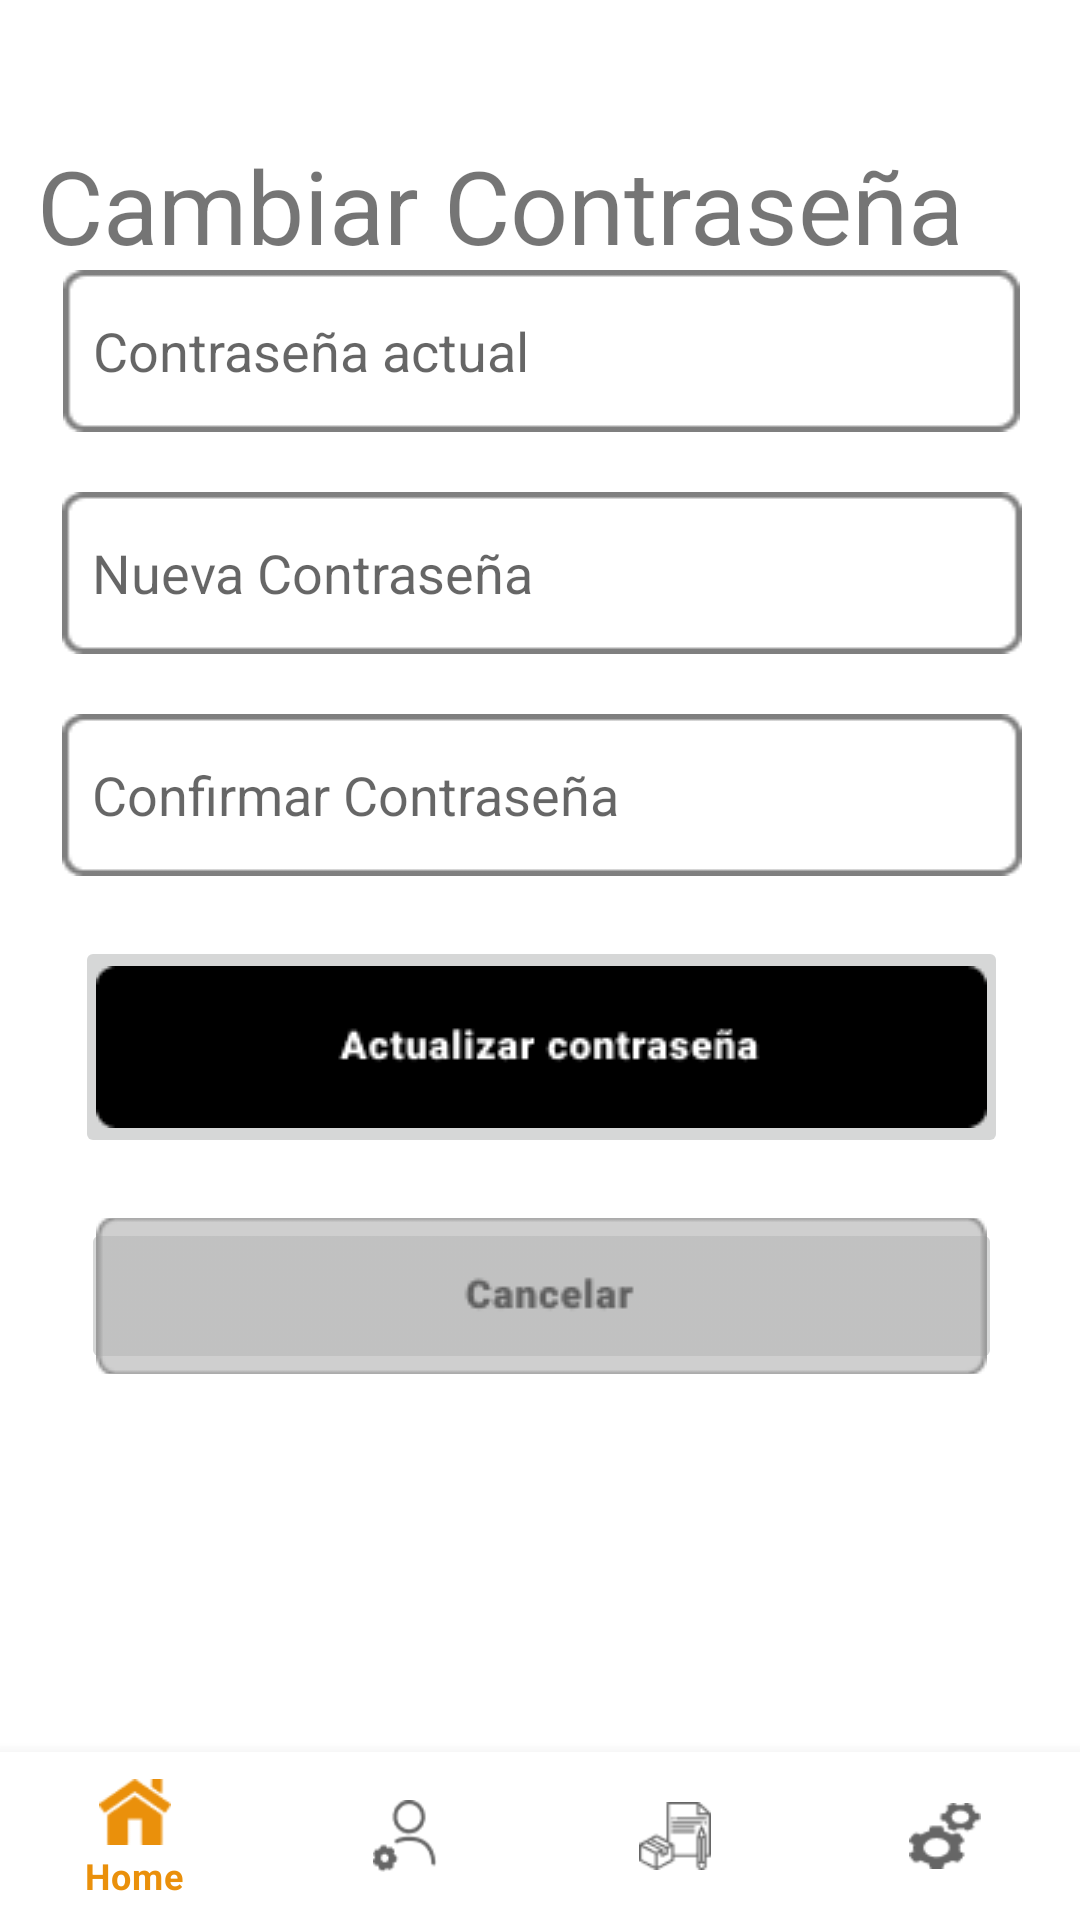

The Android layout XML behind this screen, and the referenced resources:
<!-- AndroidManifest.xml: application theme Theme.CastilloGym -->
<!-- res/layout/activity_nueva_con.xml -->
<?xml version="1.0" encoding="utf-8"?>
<androidx.constraintlayout.widget.ConstraintLayout xmlns:android="http://schemas.android.com/apk/res/android"
    xmlns:app="http://schemas.android.com/apk/res-auto"
    xmlns:tools="http://schemas.android.com/tools"
    android:layout_width="match_parent"
    android:layout_height="match_parent"
    tools:context=".NuevaCon">

    <TextView
        android:id="@+id/textView13"
        android:layout_width="347dp"
        android:layout_height="46dp"
        android:paddingLeft="10sp"
        android:text="Cambiar Contraseña"
        android:textSize="34sp"
        app:layout_constraintBottom_toBottomOf="parent"
        app:layout_constraintEnd_toEndOf="parent"
        app:layout_constraintHorizontal_bias="0.167"
        app:layout_constraintStart_toStartOf="parent"
        app:layout_constraintTop_toTopOf="parent"
        app:layout_constraintVertical_bias="0.077" />

    <LinearLayout
        android:id="@+id/linearLayout3"
        android:layout_width="408dp"
        android:layout_height="447dp"
        android:gravity="center"
        android:orientation="vertical"
        app:layout_constraintBottom_toBottomOf="parent"
        app:layout_constraintEnd_toEndOf="parent"
        app:layout_constraintHorizontal_bias="0.495"
        app:layout_constraintStart_toStartOf="parent"
        app:layout_constraintTop_toTopOf="parent"
        app:layout_constraintVertical_bias="0.263">

        <EditText
            android:id="@+id/editTextTextPersonName"
            android:layout_width="319dp"
            android:layout_height="wrap_content"
            android:background="@drawable/imput"
            android:ems="10"
            android:hint="Contraseña actual"
            android:inputType="textPersonName"
            android:paddingLeft="10sp" />

        <Space
            android:layout_width="match_parent"
            android:layout_height="20dp" />

        <EditText
            android:id="@+id/editTextTextPersonName2"
            android:layout_width="320dp"
            android:layout_height="wrap_content"
            android:background="@drawable/imput"
            android:ems="10"
            android:hint="Nueva Contraseña"
            android:inputType="textPersonName"
            android:paddingLeft="10sp" />

        <Space
            android:layout_width="match_parent"
            android:layout_height="20dp" />

        <EditText
            android:id="@+id/editTextTextPersonName3"
            android:layout_width="320dp"
            android:layout_height="wrap_content"
            android:background="@drawable/imput"
            android:ems="10"
            android:hint="Confirmar Contraseña"
            android:inputType="textPersonName"
            android:paddingLeft="10sp" />

        <Space
            android:layout_width="match_parent"
            android:layout_height="20dp" />

        <ImageButton
            android:id="@+id/imageButton2"
            android:layout_width="311dp"
            android:layout_height="wrap_content"
            android:layout_gravity="center"
            app:srcCompat="@drawable/btn_actualizar"
            tools:ignore="SpeakableTextPresentCheck,SpeakableTextPresentCheck" />

        <Space
            android:layout_width="match_parent"
            android:layout_height="20dp" />

        <ImageButton
            android:id="@+id/imageButton"
            android:layout_width="307dp"
            android:layout_height="52dp"
            android:layout_gravity="center"
            app:srcCompat="@drawable/cancelar"
            tools:ignore="SpeakableTextPresentCheck" />
    </LinearLayout>
    <com.google.android.material.bottomnavigation.BottomNavigationView
        android:id="@+id/bottom_navigation"
        android:layout_width="wrap_content"
        android:layout_height="wrap_content"
        app:layout_constraintBottom_toBottomOf="parent"
        app:layout_constraintEnd_toEndOf="parent"
        app:menu="@menu/menu" />
</androidx.constraintlayout.widget.ConstraintLayout>
<!-- resources referenced by this layout -->
<resources>
  <!-- drawable btn_actualizar: png bitmap (drawable, 1603 bytes) -->
  <!-- drawable cancelar: png bitmap (drawable, 1759 bytes) -->
  <!-- drawable imput: png bitmap (drawable, 755 bytes) -->
  <style name="Theme.CastilloGym" parent="Theme.MaterialComponents.DayNight.NoActionBar">
          
          <item name="colorPrimary">#EA900B</item>
          <item name="colorPrimaryVariant">@color/principal</item>
          <item name="colorOnPrimary">@color/white</item>
          
          <item name="colorSecondary">@color/teal_200</item>
          <item name="colorSecondaryVariant">@color/teal_700</item>
          <item name="colorOnSecondary">@color/black</item>
          
          <item name="android:statusBarColor" tools:targetApi="l">?attr/colorPrimaryVariant</item>
          
      </style>
  <color name="principal">#FFEA900B</color>
  <color name="white">#FFFFFFFF</color>
  <color name="teal_200">#FF03DAC5</color>
  <color name="teal_700">#FF018786</color>
  <color name="black">#FF000000</color>
</resources>
